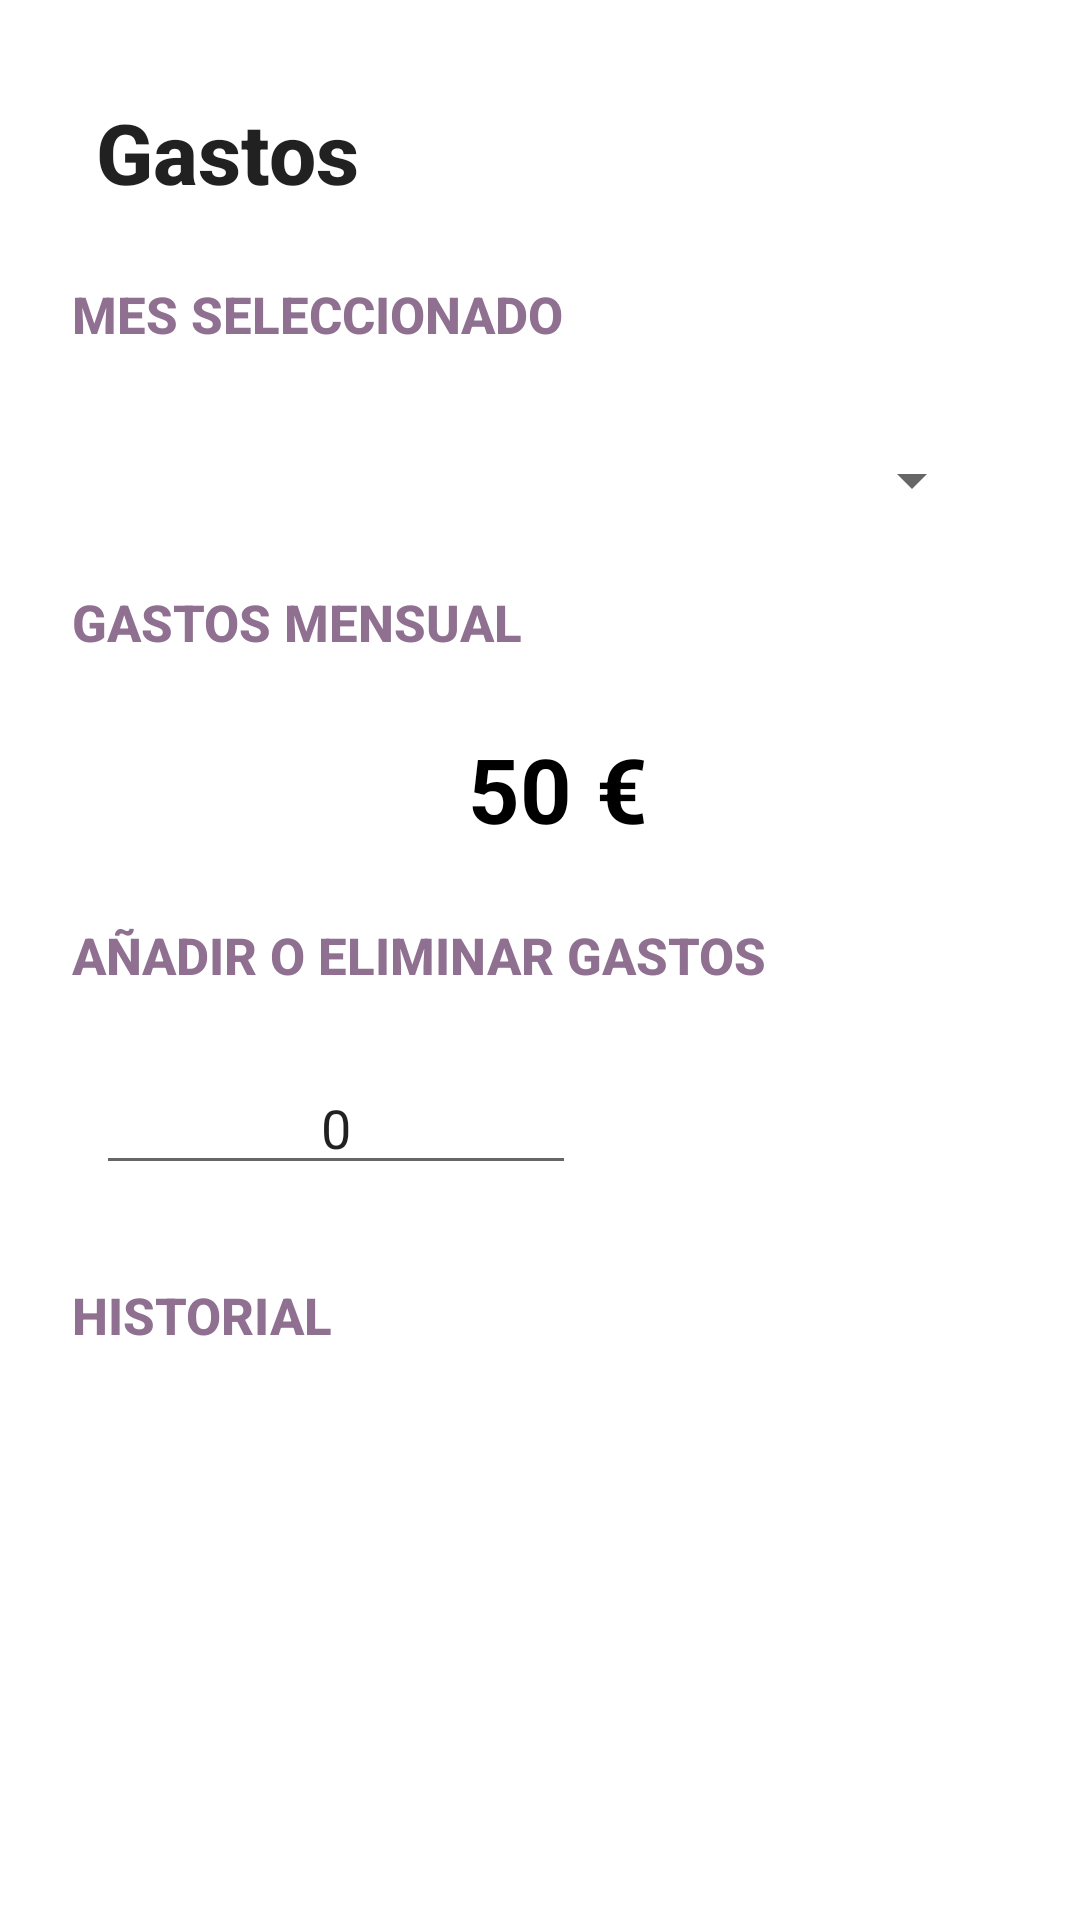

This screen was rendered from an Android layout file. Write that file and the resources it references.
<!-- AndroidManifest.xml: application theme Theme.PersonalPlanner -->
<!-- res/layout/fragment_modificar_importe_gastos.xml -->
<?xml version="1.0" encoding="utf-8"?>
<androidx.constraintlayout.widget.ConstraintLayout xmlns:android="http://schemas.android.com/apk/res/android"
    xmlns:app="http://schemas.android.com/apk/res-auto"
    xmlns:tools="http://schemas.android.com/tools"
    android:layout_width="match_parent"
    android:layout_height="match_parent"
    tools:context=".ui.ModificarImporteGastosFragment">

    <TextView
        android:id="@+id/tvTitulo"
        style="@style/Toolbar.TitleText"
        android:layout_width="wrap_content"
        android:layout_height="wrap_content"
        android:layout_marginStart="32dp"
        android:layout_marginTop="32dp"
        android:text="Gastos"
        app:layout_constraintStart_toStartOf="parent"
        app:layout_constraintTop_toTopOf="parent" />

    <TextView
        android:id="@+id/tvTitleMes"
        style="@style/TextView.Subtitle"
        android:layout_width="wrap_content"
        android:layout_height="wrap_content"
        android:layout_marginStart="24dp"
        android:layout_marginTop="24dp"
        android:text="MES SELECCIONADO"
        app:layout_constraintStart_toStartOf="parent"
        app:layout_constraintTop_toBottomOf="@+id/tvTitulo" />

    <Spinner
        android:id="@+id/spMesesAnio"
        android:layout_width="match_parent"
        android:layout_height="wrap_content"
        android:layout_marginStart="32dp"
        android:layout_marginTop="32dp"
        android:layout_marginEnd="32dp"
        app:layout_constraintEnd_toEndOf="parent"
        app:layout_constraintStart_toStartOf="parent"
        app:layout_constraintTop_toBottomOf="@+id/tvTitleMes" />

    <TextView
        android:id="@+id/tvTitleGastos"
        style="@style/TextView.Subtitle"
        android:layout_width="wrap_content"
        android:layout_height="wrap_content"
        android:layout_marginStart="24dp"
        android:layout_marginTop="24dp"
        android:text="GASTOS MENSUAL"
        app:layout_constraintStart_toStartOf="parent"
        app:layout_constraintTop_toBottomOf="@+id/spMesesAnio" />

    <TextView
        android:id="@+id/tvImporte"
        android:layout_width="wrap_content"
        android:layout_height="wrap_content"
        android:layout_marginTop="24dp"
        android:text="50"
        android:textColor="@color/black"
        android:textSize="30sp"
        android:textStyle="bold"
        app:layout_constraintEnd_toEndOf="parent"
        app:layout_constraintHorizontal_bias="0.48"
        app:layout_constraintStart_toStartOf="parent"
        app:layout_constraintTop_toBottomOf="@+id/tvTitleGastos" />

    <TextView
        android:id="@+id/tvEuro"
        android:layout_width="wrap_content"
        android:layout_height="wrap_content"
        android:layout_marginStart="8dp"
        android:text="€"
        android:textColor="@color/black"
        android:textSize="30sp"
        android:textStyle="bold"
        app:layout_constraintBottom_toBottomOf="@+id/tvImporte"
        app:layout_constraintStart_toEndOf="@+id/tvImporte"
        app:layout_constraintTop_toTopOf="@+id/tvImporte" />

    <TextView
        android:id="@+id/tvTitleAnadirEliminarGastos"
        style="@style/TextView.Subtitle"
        android:layout_width="wrap_content"
        android:layout_height="wrap_content"
        android:layout_marginStart="24dp"
        android:layout_marginTop="24dp"
        android:text="AÑADIR O ELIMINAR GASTOS"
        app:layout_constraintStart_toStartOf="parent"
        app:layout_constraintTop_toBottomOf="@+id/tvImporte" />

    <EditText
        android:id="@+id/tvImporteAAnadir"
        android:layout_width="0dp"
        android:layout_height="wrap_content"
        android:layout_marginStart="32dp"
        android:layout_marginTop="24dp"
        android:layout_marginEnd="16dp"
        android:inputType="number"
        android:text="0"
        android:textAlignment="center"
        app:layout_constraintEnd_toStartOf="@+id/btnAnadir"
        app:layout_constraintHorizontal_bias="0.29"
        app:layout_constraintStart_toStartOf="parent"
        app:layout_constraintTop_toBottomOf="@+id/tvTitleAnadirEliminarGastos" />

    <ImageButton
        android:id="@+id/btnAnadir"
        android:layout_width="60dp"
        android:layout_height="60dp"
        android:layout_marginEnd="16dp"
        android:background="@null"
        android:scaleType="centerCrop"
        android:src="@drawable/plus"
        android:text="añadir"
        app:layout_constraintBottom_toBottomOf="@+id/tvImporteAAnadir"
        app:layout_constraintEnd_toStartOf="@+id/btnEliminar"
        app:layout_constraintTop_toTopOf="@+id/tvImporteAAnadir" />

    <ImageButton
        android:id="@+id/btnEliminar"
        android:layout_width="60dp"
        android:layout_height="60dp"
        android:layout_marginEnd="16dp"
        android:background="@null"
        android:scaleType="centerCrop"
        android:src="@drawable/minus"
        android:text="eliminar"
        app:layout_constraintBottom_toBottomOf="@+id/btnAnadir"
        app:layout_constraintEnd_toEndOf="parent"
        app:layout_constraintTop_toTopOf="@+id/btnAnadir" />

    <TextView
        android:id="@+id/tvTitleHistorial"
        style="@style/TextView.Subtitle"
        android:layout_width="wrap_content"
        android:layout_height="wrap_content"
        android:layout_marginStart="24dp"
        android:layout_marginTop="32dp"
        android:text="HISTORIAL"
        app:layout_constraintStart_toStartOf="parent"
        app:layout_constraintTop_toBottomOf="@+id/tvImporteAAnadir" />

    <androidx.recyclerview.widget.RecyclerView
        android:id="@+id/rvGastosHistorial"
        app:layoutManager="androidx.recyclerview.widget.LinearLayoutManager"
        android:layout_width="match_parent"
        android:layout_height="0dp"
        android:layout_marginStart="16dp"
        android:layout_marginTop="16dp"
        android:layout_marginEnd="16dp"
        app:layout_constraintBottom_toBottomOf="parent"
        app:layout_constraintEnd_toEndOf="parent"
        app:layout_constraintStart_toStartOf="parent"
        app:layout_constraintTop_toBottomOf="@+id/tvTitleHistorial" />

</androidx.constraintlayout.widget.ConstraintLayout>
<!-- resources referenced by this layout -->
<resources>
  <color name="black">#FF000000</color>
  <style name="TextView.Subtitle" parent="TextAppearance.Widget.AppCompat.Toolbar.Title">
          <item name="android:textSize">17sp</item>
          <item name="android:textStyle">bold</item>
          <item name="android:textColor">@color/color_primary_200</item>
      </style>
  <style name="Toolbar.TitleText" parent="TextAppearance.Widget.AppCompat.Toolbar.Title">
          <item name="android:textSize">28sp</item>
          <item name="android:textStyle">bold</item>
      </style>
  <style name="Theme.PersonalPlanner" parent="Theme.MaterialComponents.DayNight.DarkActionBar">
          
          <item name="colorPrimary">@color/color_primary</item>
          <item name="colorPrimaryVariant">@color/color_primary_200</item>
          <item name="colorOnPrimary">@color/white</item>
          
          <item name="colorSecondary">#D4AF37</item>
          <item name="colorSecondaryVariant">@color/teal_700</item>
          <item name="colorOnSecondary">@color/black</item>
          
          <item name="android:statusBarColor">?attr/colorPrimaryVariant</item>
          
      </style>
  <color name="color_primary_200">#8F7091</color>
  <color name="color_primary">#9B829D</color>
  <color name="white">#FFFFFFFF</color>
  <color name="teal_700">#FF018786</color>
</resources>
